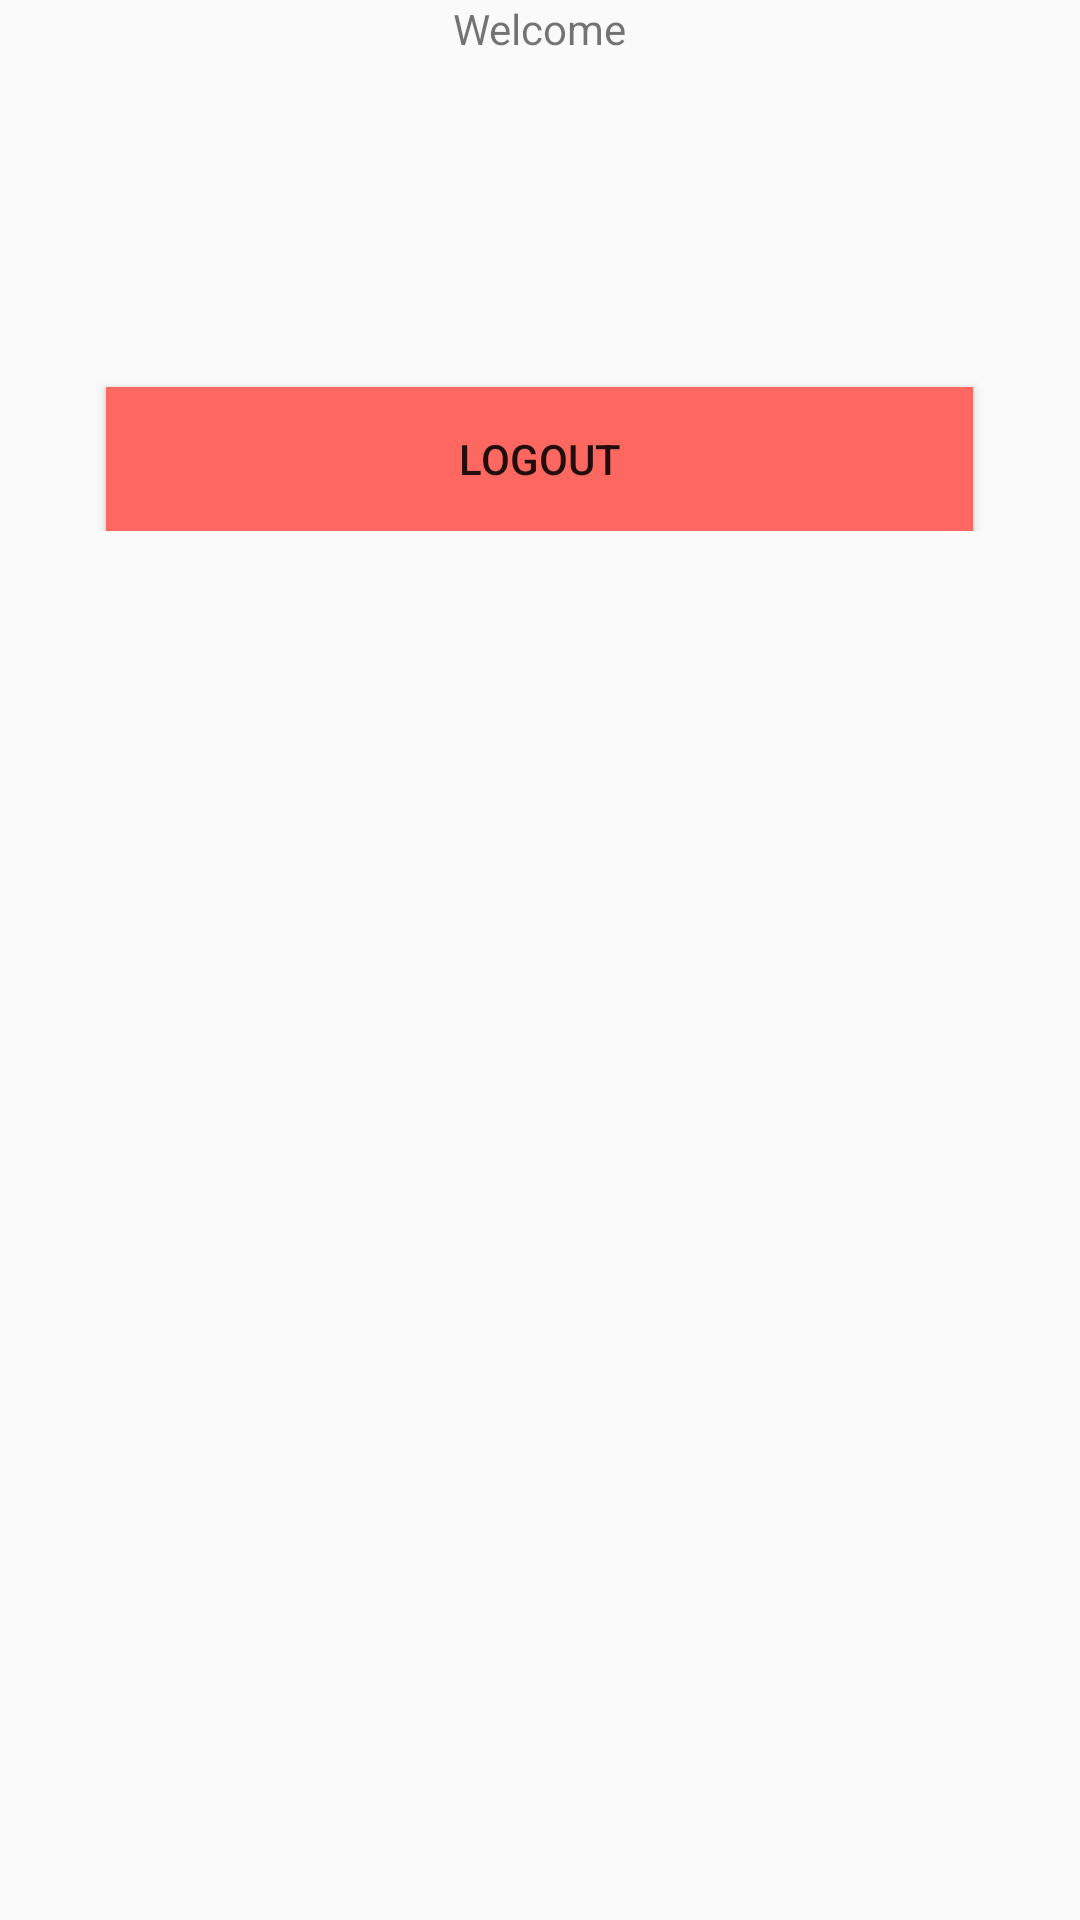

Android layout source for this screen:
<!-- AndroidManifest.xml: application theme AppTheme -->
<!-- res/layout/but.xml -->
<?xml version="1.0" encoding="utf-8"?>
<LinearLayout xmlns:android="http://schemas.android.com/apk/res/android"
    android:orientation="vertical" android:layout_width="match_parent"
    android:layout_height="match_parent">

    <LinearLayout
        android:layout_width="fill_parent"
        android:layout_height="wrap_content"
        android:gravity="center"
        android:orientation="vertical"
        android:layout_centerVertical="true"
        android:layout_alignParentLeft="true"
        android:layout_alignParentStart="true">

        <TextView
            android:layout_width="wrap_content"
            android:layout_height="wrap_content"
            android:text="@string/welcome" />

        <TextView
            android:id="@+id/name"
            android:layout_width="wrap_content"
            android:layout_height="wrap_content"
            android:padding="10dp"
            android:textColor="@color/lbl_name"
            android:textSize="24dp" />

        <TextView
            android:id="@+id/email"
            android:layout_width="wrap_content"
            android:layout_height="wrap_content"
            android:textSize="13dp" />

        <Button
            android:id="@+id/btnLogout"
            android:layout_width="289dp"
            android:layout_height="wrap_content"
            android:layout_marginTop="40dip"
            android:background="@color/btn_logut_bg"
            android:text="@string/btn_logout" />
    </LinearLayout>
</LinearLayout>
<!-- resources referenced by this layout -->
<resources>
  <color name="btn_logut_bg">#ff6861</color>
  <color name="lbl_name">#333333</color>
  <string name="btn_logout">LOGOUT</string>
  <string name="welcome">Welcome</string>
  <style name="AppTheme" parent="Theme.AppCompat.Light.NoActionBar" />
</resources>
